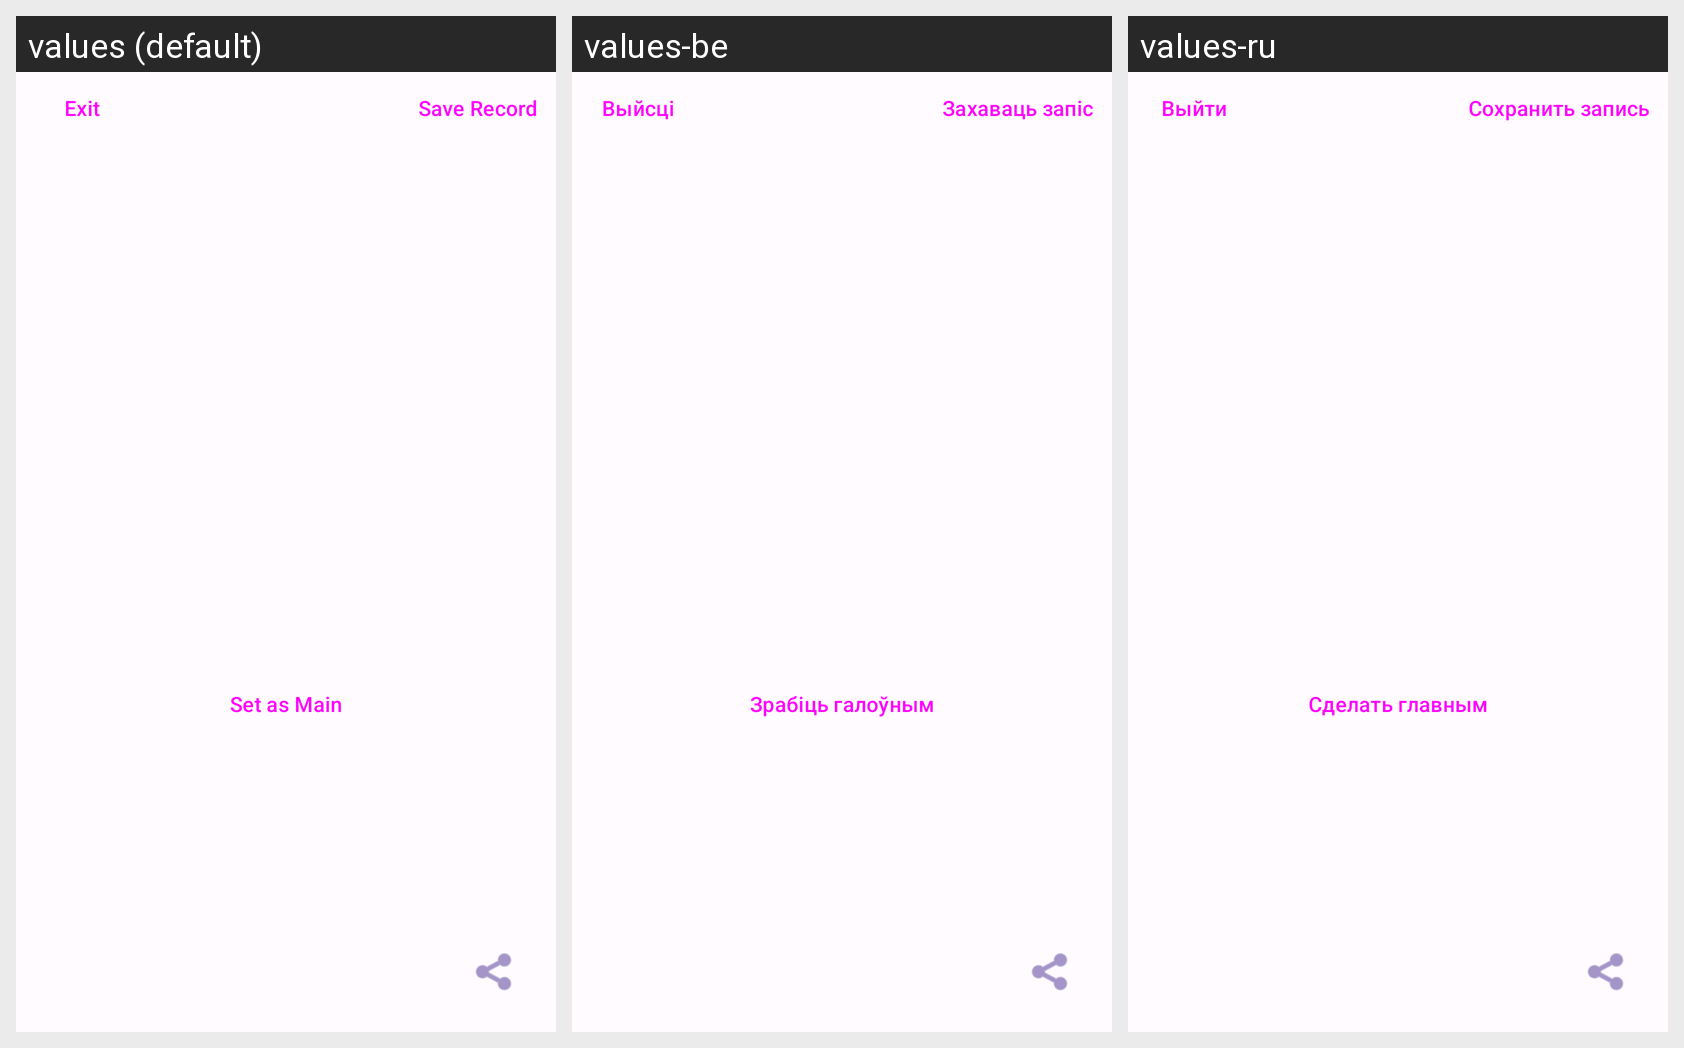

Translations of the strings shown on this Android screen, per locale in the grid:
Android screen res/layout/fragment_details.xml rendered under 3 locales, left to right: values (default), values-be, values-ru. Device: Nexus 5 (rendered at 1080×1920; each locale shown at half size, 540×960, under a caption strip naming it); theme Theme.MyWeather.
Strings drawn on this screen, with the default value and each locale's value (text and hints the layout hard-codes, and strings that could not be matched under every locale, appear in the picture but are not listed):

set_as_main_button
  values: Set as Main
  values-be: Зрабіць галоўным
  values-ru: Сделать главным

exit_button
  values: Exit
  values-be: Выйсці
  values-ru: Выйти

save_record_button
  values: Save Record
  values-be: Захаваць запіс
  values-ru: Сохранить запись
